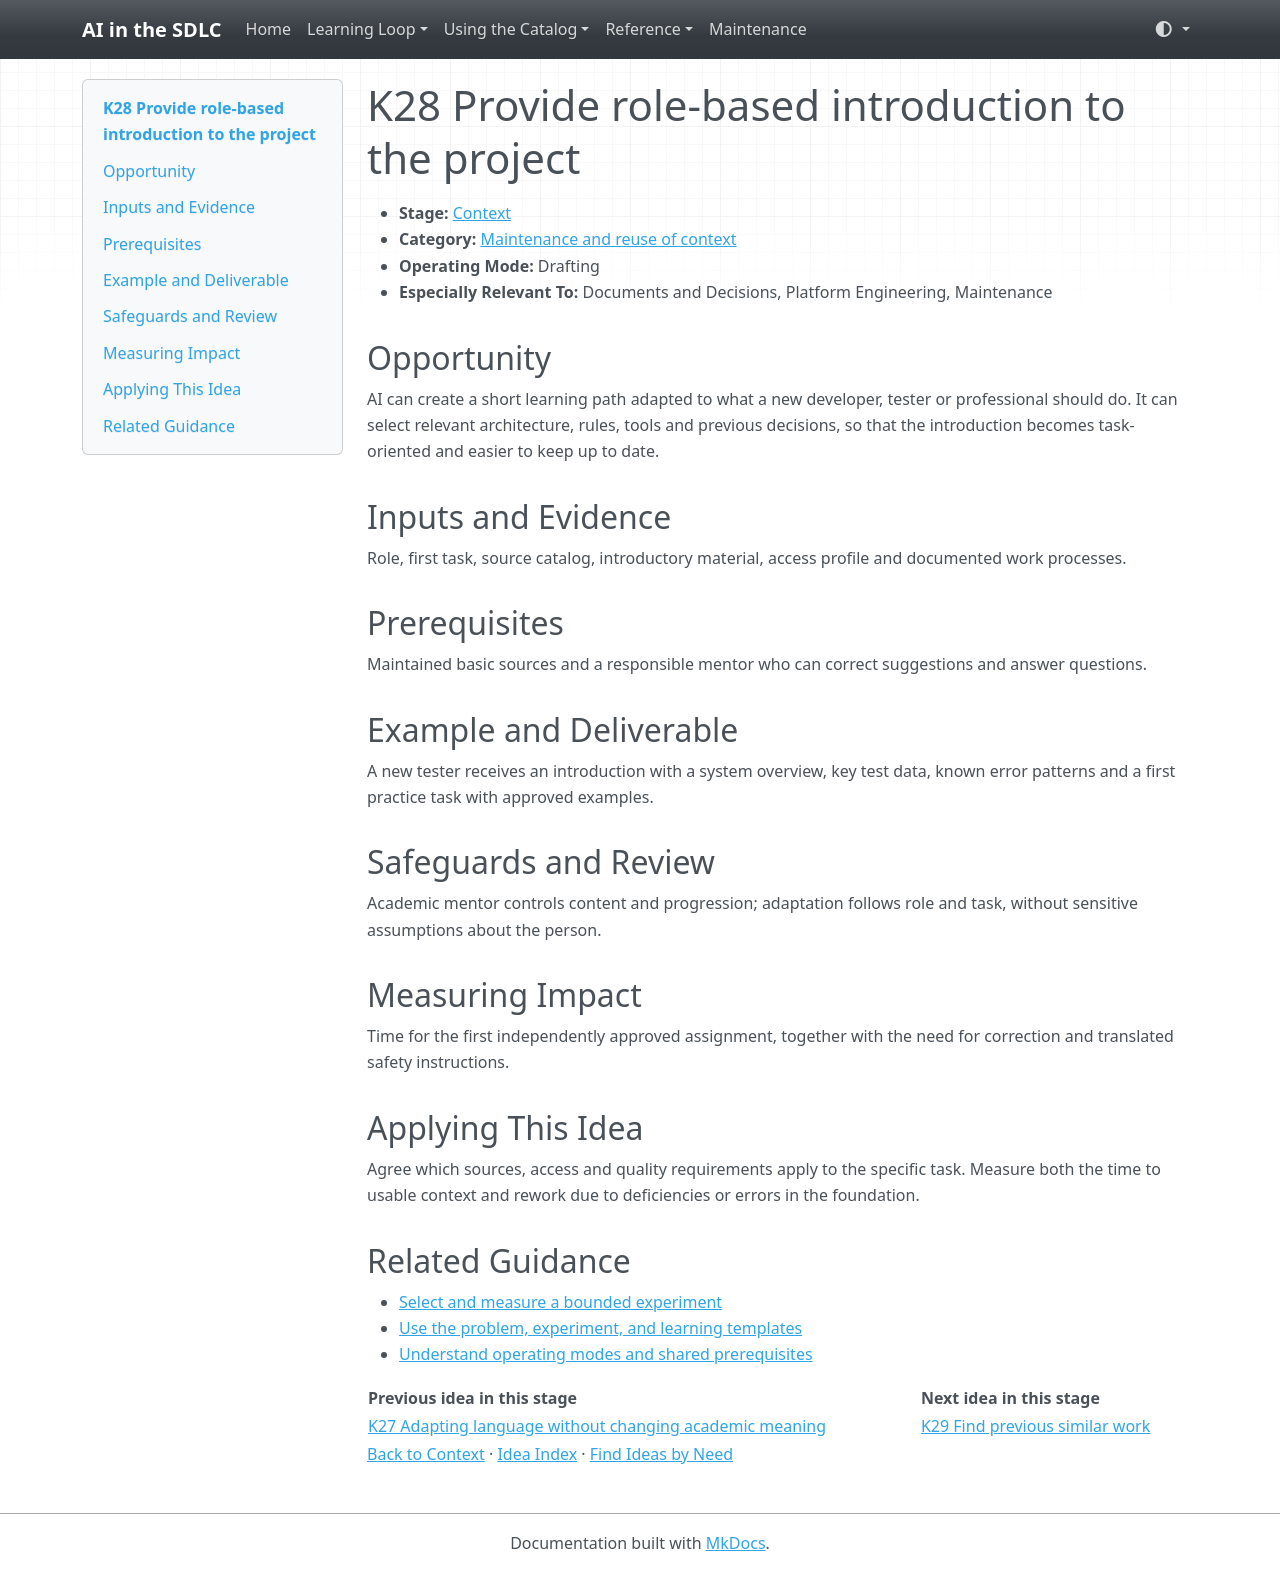

repository: grove/ai-sdlc · page: ideas/K28/index.html · generator: mkdocs

# K28 Provide role-based introduction to the project

<a id="k28"></a>

- **Stage:** [Context](../stages/context.md)
- **Category:** [Maintenance and reuse of context](../stages/context.md#k-category-4)
- **Operating Mode:** Drafting
- **Especially Relevant To:** Documents and Decisions, Platform Engineering, Maintenance

## Opportunity

AI can create a short learning path adapted to what a new developer, tester or professional should do. It can select relevant architecture, rules, tools and previous decisions, so that the introduction becomes task-oriented and easier to keep up to date.

## Inputs and Evidence

Role, first task, source catalog, introductory material, access profile and documented work processes.

## Prerequisites

Maintained basic sources and a responsible mentor who can correct suggestions and answer questions.

## Example and Deliverable

A new tester receives an introduction with a system overview, key test data, known error patterns and a first practice task with approved examples.

## Safeguards and Review

Academic mentor controls content and progression; adaptation follows role and task, without sensitive assumptions about the person.

## Measuring Impact

Time for the first independently approved assignment, together with the need for correction and translated safety instructions.

## Applying This Idea

Agree which sources, access and quality requirements apply to the specific task. Measure both the time to usable context and rework due to deficiencies or errors in the foundation.

## Related Guidance

- [Select and measure a bounded experiment](../guides/impact-measurement.md)
- [Use the problem, experiment, and learning templates](../templates.md)
- [Understand operating modes and shared prerequisites](../guides/how-to-use.md)

| Previous idea in this stage | Next idea in this stage |
| --- | --- |
| [K27 Adapting language without changing academic meaning](K27.md) | [K29 Find previous similar work](K29.md) |

[Back to Context](../stages/context.md) · [Idea Index](../idea-index.md) · [Find Ideas by Need](../guides/find-by-need.md)
